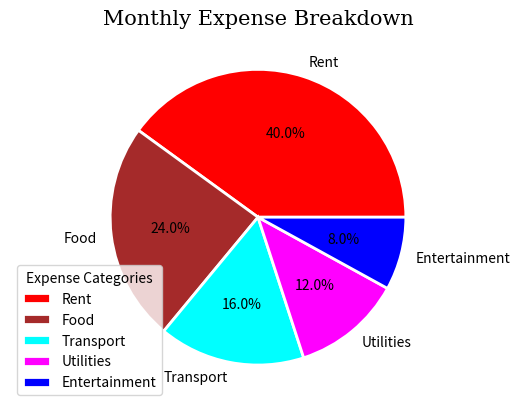

Reproduce this figure in Python.
# Monthly Expense Breakdown (Pie Chart)
# 🎯 Goal

# Practice:
# Pie charts
# Custom colors
# Edge colors
# Percentages on slices

# 🧠 Scenario
# You are visualizing how your monthly income is spent.

import matplotlib.pyplot as plt

font1 = {"family" : "serif", "color" : "black", "size" : 15}
font2 = {"family" : "verdana", "color" : "darkred", "size" : 12}

expenses = [500, 300, 200, 150, 100]
categories = ["Rent", "Food", "Transport", "Utilities", "Entertainment"]
colors = ["red", "brown", "cyan", "magenta", "blue"]

plt.title("Monthly Expense Breakdown", fontdict = font1) #You don't need an x and y axis for the Pie Chart
wedgeprops = {"linewidth" : 2, "edgecolor" : "white"}
plt.axis("equal") # Enforces Perfect circular shape (Without this, pies may appear slightly oval on some screens)

plt.pie(expenses, labels = categories, wedgeprops = wedgeprops, autopct = "%1.1f%%", colors = colors)
plt.legend(title = "Expense Categories", loc = "lower left")
plt.show()
